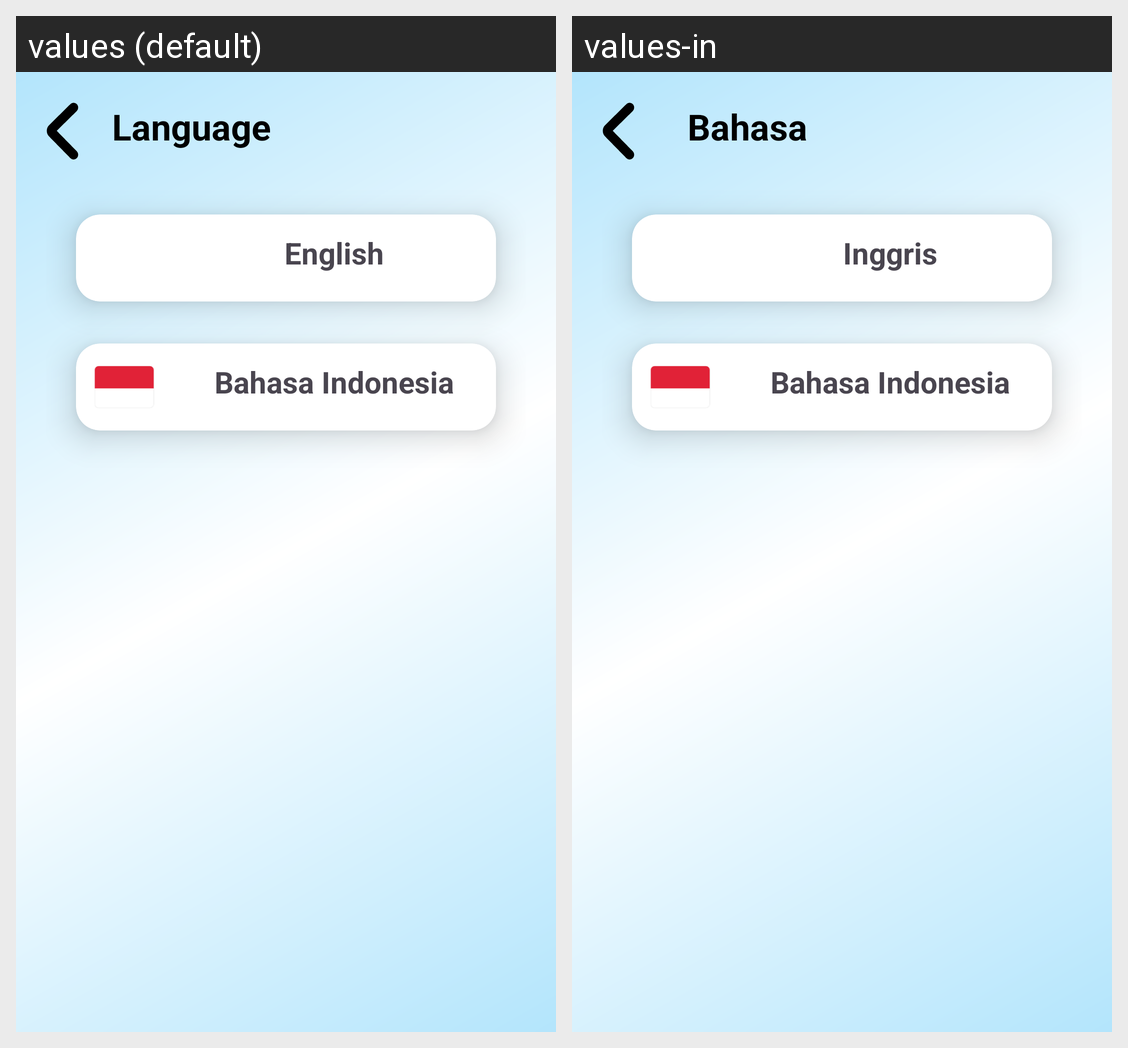

Strings drawn on this Android screen and how each of the app's shown locales translates them:
Android screen res/layout/activity_language_screen.xml rendered under 2 locales, left to right: values (default), values-in. Device: Nexus 5 (rendered at 1080×1920; each locale shown at half size, 540×960, under a caption strip naming it); theme Theme.SACOv3.
Strings drawn on this screen, with the default value and each locale's value (text and hints the layout hard-codes, and strings that could not be matched under every locale, appear in the picture but are not listed):

language
  values: Language
  values-in: Bahasa

english
  values: English
  values-in: Inggris

bahasa_indonesia
  values: Bahasa Indonesia
  values-in: Bahasa Indonesia
